The GitHub repository rhjhaerol/pisang-clasifier contains a labelled image folder "dataset2" with 2 categories: pisang kulit luka, pisang kulit tidak luka. Examples follow, each with its label.

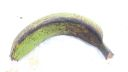
Label: pisang kulit luka

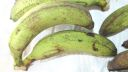
Label: pisang kulit luka

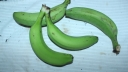
Label: pisang kulit tidak luka

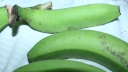
Label: pisang kulit tidak luka

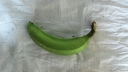
Label: pisang kulit tidak luka

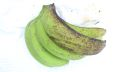
Label: pisang kulit luka
